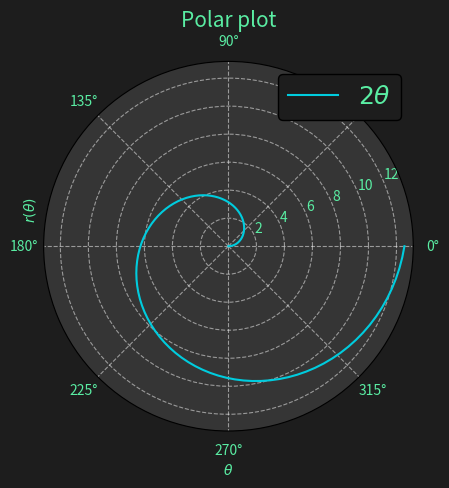

Reproduce this figure in Python.
import matplotlib.pyplot as plt
import numpy as np
import os

os.system("clear")

theta = np.linspace(0, 2*np.pi, 100)
r = 2*theta

plt.figure(facecolor="#1D1D1D")

plt.polar(theta, r, color="#00CCDE", label=r"$ 2 \theta $")    # color: #E53681
plt.grid(True, linestyle="dashed", color="#ffffff", alpha=0.5)

plt.xlabel(r"$\theta$", color="#5AEDA3")
plt.xticks(color="#5AEDA3")

plt.ylabel(r"$r(\theta)$", color="#5AEDA3").set_position((-0.1, 0.6))
plt.yticks(color="#5AEDA3")

plt.title("Polar plot", color="#5AEDA3", fontsize="15")

plt.gca().set_facecolor("#353535")

legend = plt.legend(fontsize=18)
legend.get_frame().set_facecolor("#1D1D1D")
legend.get_frame().set_edgecolor("#000000")
legend.get_frame().set_alpha(1.0)
legend.get_texts()[0].set_color("#5AEDA3")

# plt.savefig("grafica_polar.png")
plt.show()
